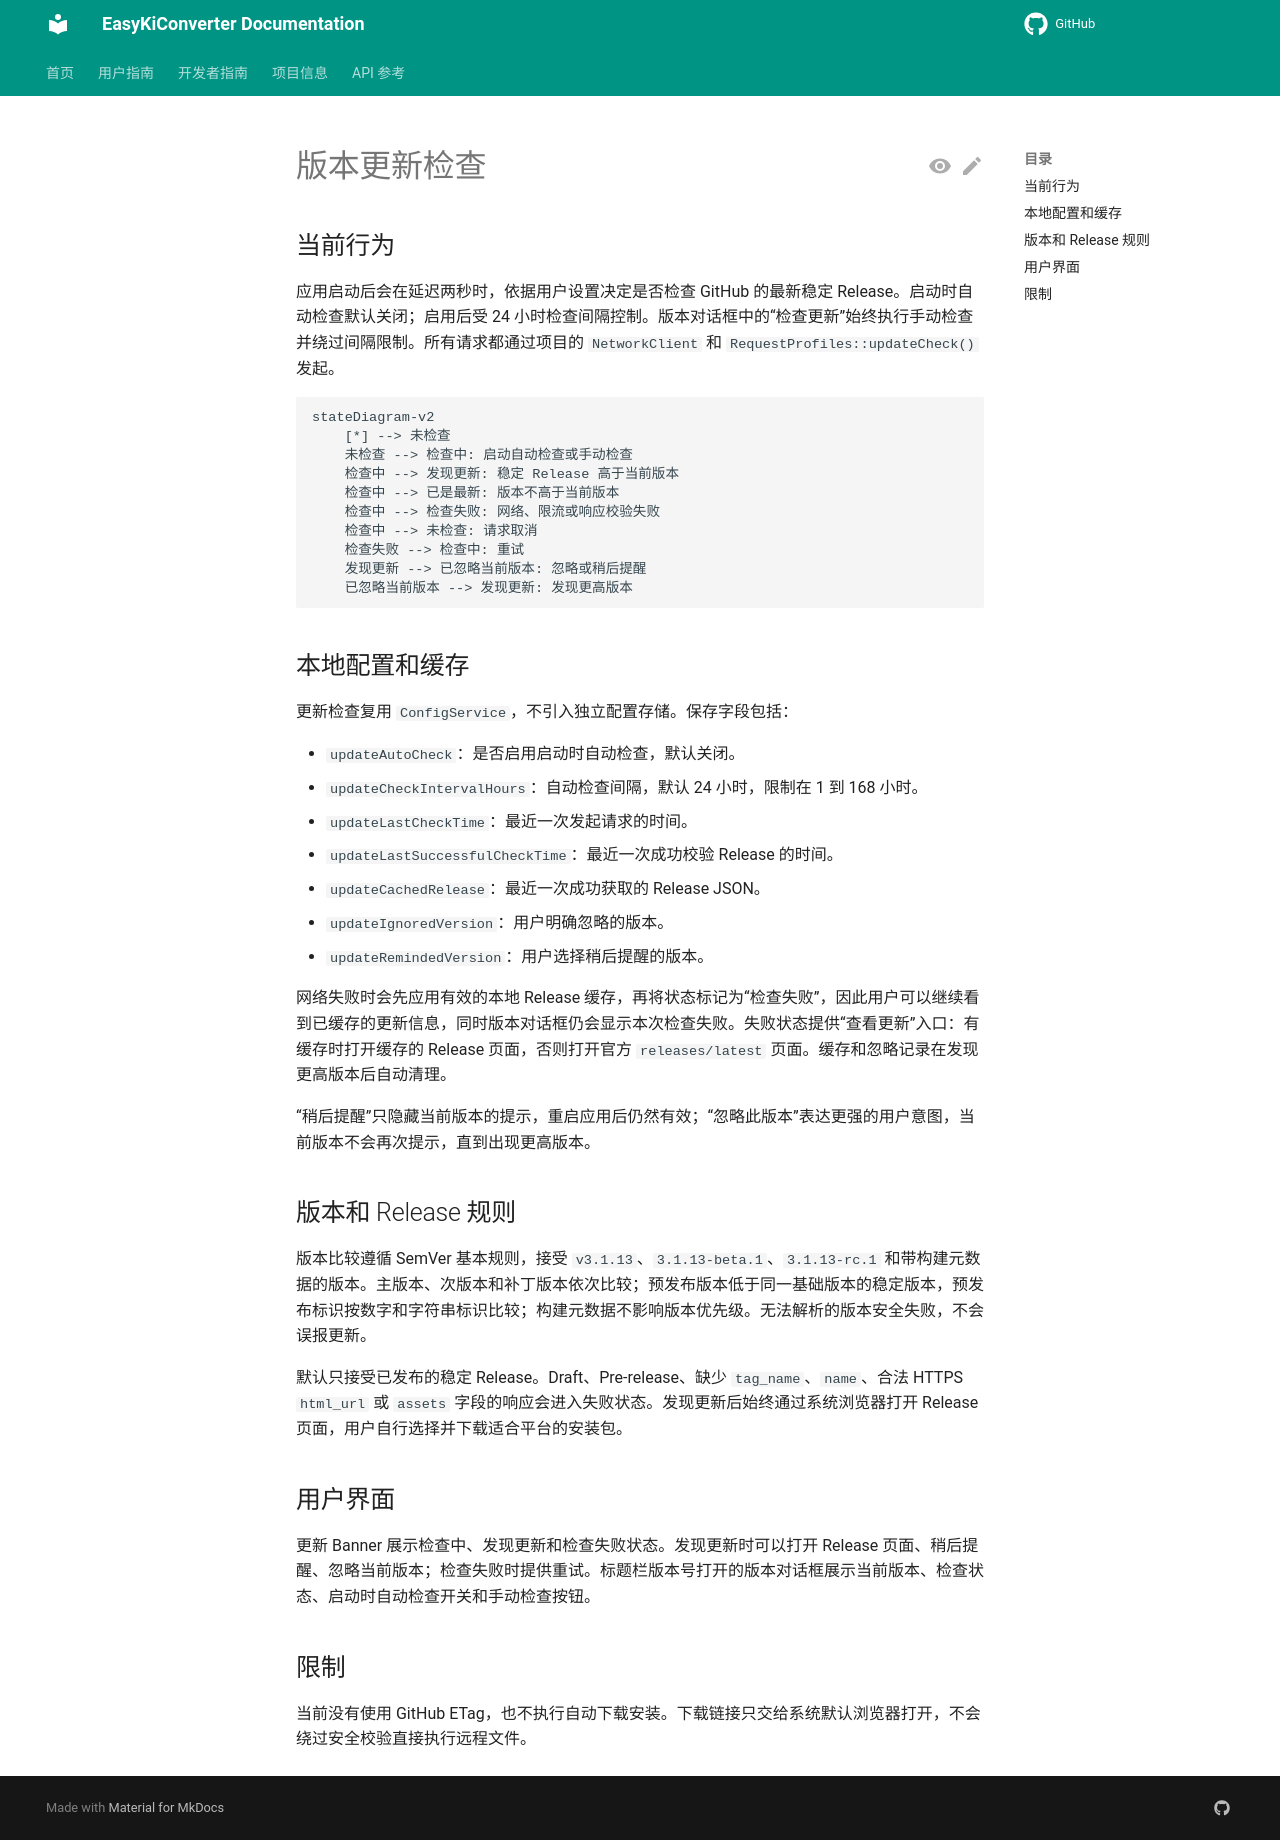

repository: EasyKiconverter/EasyKiConverter · page: project/UPDATE_CHECKING/index.html · generator: mkdocs

# 版本更新检查

## 当前行为

应用启动后会在延迟两秒时，依据用户设置决定是否检查 GitHub 的最新稳定 Release。启动时自动检查默认关闭；启用后受 24 小时检查间隔控制。版本对话框中的“检查更新”始终执行手动检查并绕过间隔限制。所有请求都通过项目的 `NetworkClient` 和 `RequestProfiles::updateCheck()` 发起。

```mermaid
stateDiagram-v2
    [*] --> 未检查
    未检查 --> 检查中: 启动自动检查或手动检查
    检查中 --> 发现更新: 稳定 Release 高于当前版本
    检查中 --> 已是最新: 版本不高于当前版本
    检查中 --> 检查失败: 网络、限流或响应校验失败
    检查中 --> 未检查: 请求取消
    检查失败 --> 检查中: 重试
    发现更新 --> 已忽略当前版本: 忽略或稍后提醒
    已忽略当前版本 --> 发现更新: 发现更高版本
```

## 本地配置和缓存

更新检查复用 `ConfigService`，不引入独立配置存储。保存字段包括：

- `updateAutoCheck`：是否启用启动时自动检查，默认关闭。
- `updateCheckIntervalHours`：自动检查间隔，默认 24 小时，限制在 1 到 168 小时。
- `updateLastCheckTime`：最近一次发起请求的时间。
- `updateLastSuccessfulCheckTime`：最近一次成功校验 Release 的时间。
- `updateCachedRelease`：最近一次成功获取的 Release JSON。
- `updateIgnoredVersion`：用户明确忽略的版本。
- `updateRemindedVersion`：用户选择稍后提醒的版本。

网络失败时会先应用有效的本地 Release 缓存，再将状态标记为“检查失败”，因此用户可以继续看到已缓存的更新信息，同时版本对话框仍会显示本次检查失败。失败状态提供“查看更新”入口：有缓存时打开缓存的 Release 页面，否则打开官方 `releases/latest` 页面。缓存和忽略记录在发现更高版本后自动清理。

“稍后提醒”只隐藏当前版本的提示，重启应用后仍然有效；“忽略此版本”表达更强的用户意图，当前版本不会再次提示，直到出现更高版本。

## 版本和 Release 规则

版本比较遵循 SemVer 基本规则，接受 `v3.1.13`、`3.1.13-beta.1`、`3.1.13-rc.1` 和带构建元数据的版本。主版本、次版本和补丁版本依次比较；预发布版本低于同一基础版本的稳定版本，预发布标识按数字和字符串标识比较；构建元数据不影响版本优先级。无法解析的版本安全失败，不会误报更新。

默认只接受已发布的稳定 Release。Draft、Pre-release、缺少 `tag_name`、`name`、合法 HTTPS `html_url` 或 `assets` 字段的响应会进入失败状态。发现更新后始终通过系统浏览器打开 Release 页面，用户自行选择并下载适合平台的安装包。

## 用户界面

更新 Banner 展示检查中、发现更新和检查失败状态。发现更新时可以打开 Release 页面、稍后提醒、忽略当前版本；检查失败时提供重试。标题栏版本号打开的版本对话框展示当前版本、检查状态、启动时自动检查开关和手动检查按钮。

## 限制

当前没有使用 GitHub ETag，也不执行自动下载安装。下载链接只交给系统默认浏览器打开，不会绕过安全校验直接执行远程文件。
